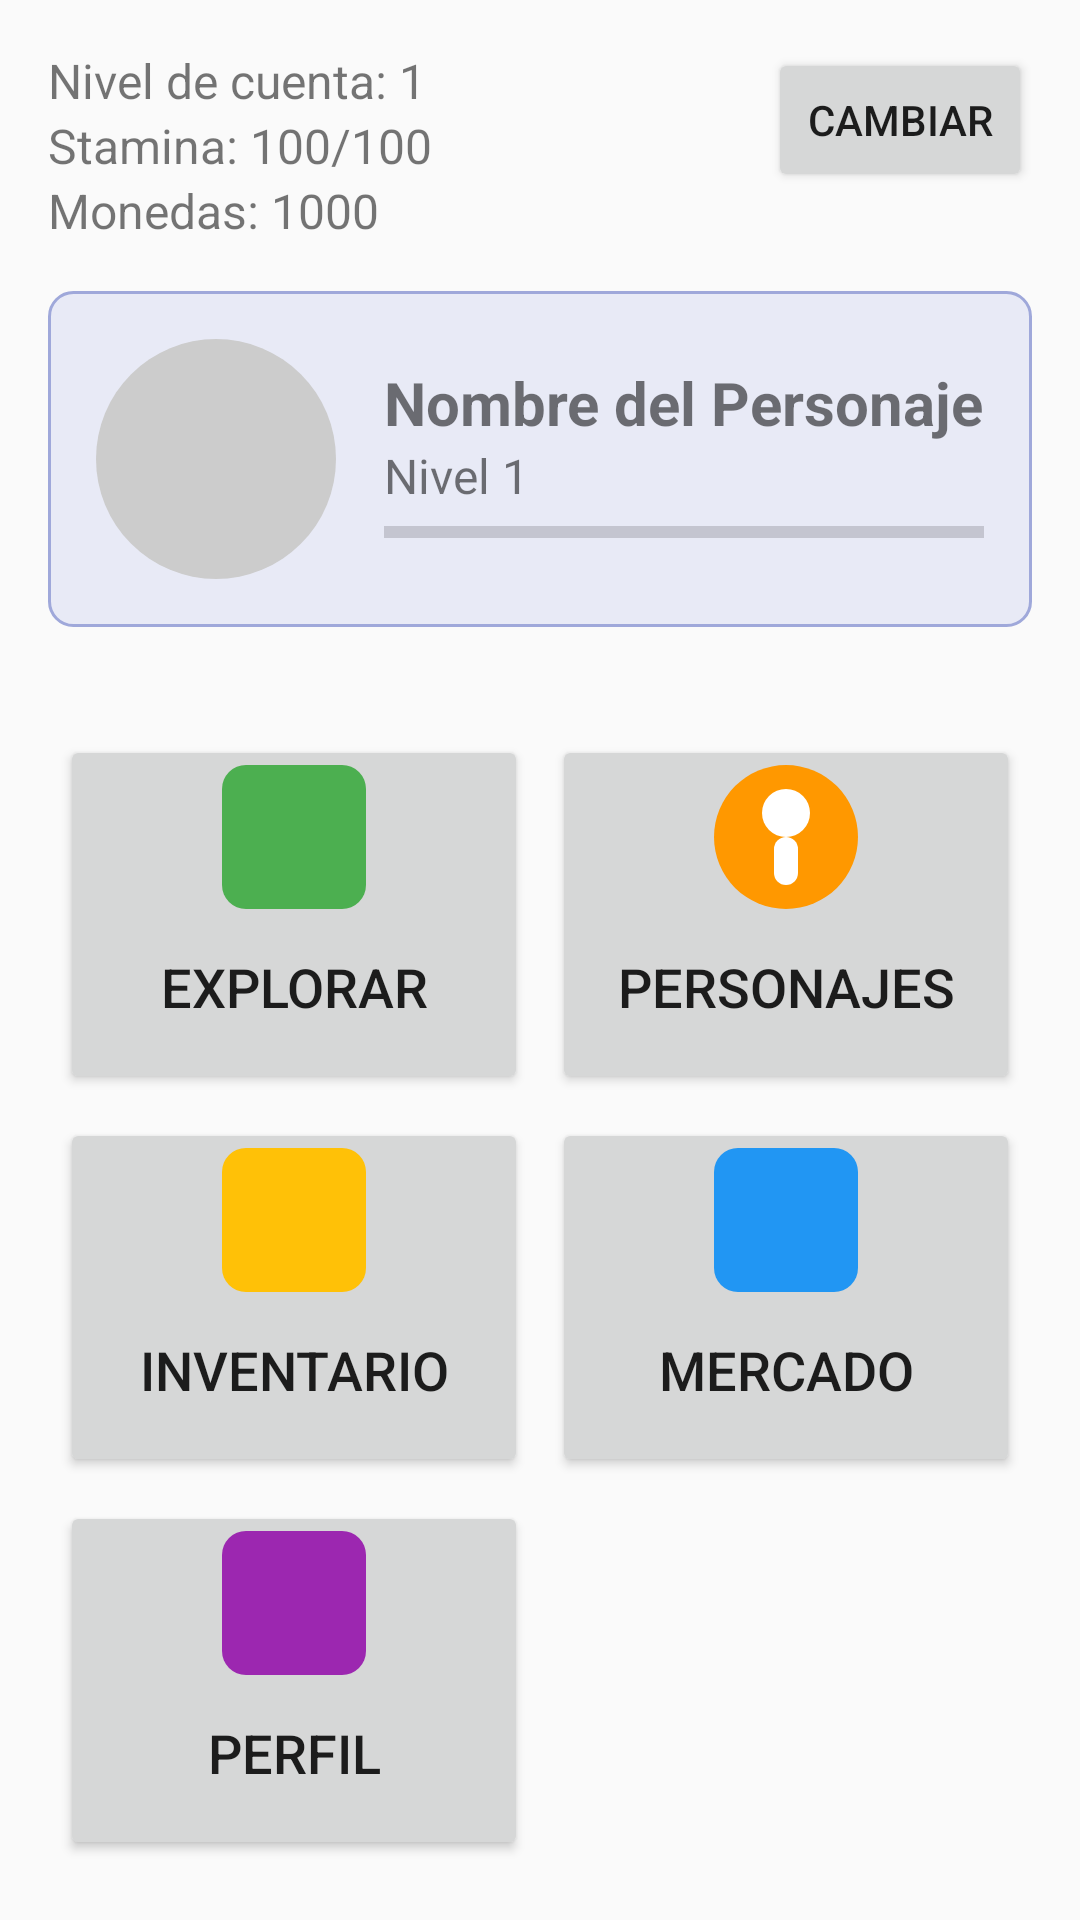

Write the Android layout XML for this screen, with the resource values it uses.
<!-- AndroidManifest.xml: application theme AppTheme -->
<!-- res/layout/activity_main.xml -->
<?xml version="1.0" encoding="utf-8"?>
<LinearLayout xmlns:android="http://schemas.android.com/apk/res/android"
    android:layout_width="match_parent"
    android:layout_height="match_parent"
    android:orientation="vertical"
    android:padding="16dp">

    <LinearLayout
        android:layout_width="match_parent"
        android:layout_height="wrap_content"
        android:orientation="horizontal"
        android:layout_marginBottom="16dp">

        <LinearLayout
            android:layout_width="0dp"
            android:layout_height="wrap_content"
            android:layout_weight="1"
            android:orientation="vertical">

            <TextView
                android:id="@+id/account_level_text"
                android:layout_width="wrap_content"
                android:layout_height="wrap_content"
                android:text="Nivel de cuenta: 1"
                android:textSize="16sp" />

            <TextView
                android:id="@+id/stamina_text"
                android:layout_width="wrap_content"
                android:layout_height="wrap_content"
                android:text="Stamina: 100/100"
                android:textSize="16sp" />

            <TextView
                android:id="@+id/coins_text"
                android:layout_width="wrap_content"
                android:layout_height="wrap_content"
                android:text="Monedas: 1000"
                android:textSize="16sp" />
        </LinearLayout>

        <Button
            android:id="@+id/change_character_button"
            android:layout_width="wrap_content"
            android:layout_height="wrap_content"
            android:text="Cambiar" />
    </LinearLayout>

    <LinearLayout
        android:layout_width="match_parent"
        android:layout_height="wrap_content"
        android:orientation="horizontal"
        android:background="@drawable/character_background"
        android:padding="16dp"
        android:layout_marginBottom="32dp">

        <ImageView
            android:id="@+id/character_avatar"
            android:layout_width="80dp"
            android:layout_height="80dp"
            android:src="@drawable/avatar_default"
            android:contentDescription="Avatar del personaje"
            android:scaleType="centerCrop" />

        <LinearLayout
            android:layout_width="match_parent"
            android:layout_height="wrap_content"
            android:orientation="vertical"
            android:layout_marginStart="16dp"
            android:layout_gravity="center_vertical">

            <TextView
                android:id="@+id/character_name_text"
                android:layout_width="match_parent"
                android:layout_height="wrap_content"
                android:text="Nombre del Personaje"
                android:textSize="20sp"
                android:textStyle="bold" />

            <TextView
                android:id="@+id/character_level_text"
                android:layout_width="match_parent"
                android:layout_height="wrap_content"
                android:text="Nivel 1"
                android:textSize="16sp" />

            <ProgressBar
                android:id="@+id/experience_bar"
                style="?android:attr/progressBarStyleHorizontal"
                android:layout_width="match_parent"
                android:layout_height="wrap_content"
                android:max="100"
                android:progress="0" />
        </LinearLayout>
    </LinearLayout>

    <GridLayout
        android:layout_width="match_parent"
        android:layout_height="0dp"
        android:layout_weight="1"
        android:columnCount="2"
        android:rowCount="2"
        android:alignmentMode="alignMargins"
        android:columnOrderPreserved="false"
        android:useDefaultMargins="true">

        <Button
            android:id="@+id/explore_button"
            android:layout_width="0dp"
            android:layout_height="0dp"
            android:layout_rowWeight="1"
            android:layout_columnWeight="1"
            android:text="Explorar"
            android:textSize="18sp"
            android:drawableTop="@drawable/ic_explore" />
        
        <Button
            android:id="@+id/characters_button"
            android:layout_width="0dp"
            android:layout_height="0dp"
            android:layout_rowWeight="1"
            android:layout_columnWeight="1"
            android:text="Personajes"
            android:textSize="18sp"
            android:drawableTop="@drawable/ic_characters" />
        <Button
            android:id="@+id/inventory_button"
            android:layout_width="0dp"
            android:layout_height="0dp"
            android:layout_rowWeight="1"
            android:layout_columnWeight="1"
            android:text="Inventario"
            android:textSize="18sp"
            android:drawableTop="@drawable/ic_inventory" />

        <Button
            android:id="@+id/market_button"
            android:layout_width="0dp"
            android:layout_height="0dp"
            android:layout_rowWeight="1"
            android:layout_columnWeight="1"
            android:text="Mercado"
            android:textSize="18sp"
            android:drawableTop="@drawable/ic_market" />

        <Button
            android:id="@+id/profile_button"
            android:layout_width="0dp"
            android:layout_height="0dp"
            android:layout_rowWeight="1"
            android:layout_columnWeight="1"
            android:text="Perfil"
            android:textSize="18sp"
            android:drawableTop="@drawable/ic_profile" />
    </GridLayout>
</LinearLayout>
<!-- resources referenced by this layout -->
<resources>
  <!-- drawable avatar_default (drawable) -->
  <?xml version="1.0" encoding="utf-8"?>
  <shape xmlns:android="http://schemas.android.com/apk/res/android"
      android:shape="oval">
      <solid android:color="#CCCCCC" />
      <size android:width="200dp" android:height="200dp" />
  </shape>
  <!-- drawable character_background (drawable) -->
  <?xml version="1.0" encoding="utf-8"?>
  <shape xmlns:android="http://schemas.android.com/apk/res/android"
      android:shape="rectangle">
      <solid android:color="#E8EAF6" />
      <corners android:radius="8dp" />
      <stroke android:width="1dp" android:color="#9FA8DA" />
  </shape>
  <!-- drawable ic_characters (drawable) -->
  <?xml version="1.0" encoding="utf-8"?>
  <layer-list xmlns:android="http://schemas.android.com/apk/res/android">
      
      <item>
          <shape android:shape="oval">
              <solid android:color="#FF9800" />
              <size android:width="48dp" android:height="48dp" />
          </shape>
      </item>
  
      
      <item android:top="8dp" android:left="16dp" android:right="16dp" android:bottom="24dp">
          <shape android:shape="oval">
              <solid android:color="#FFFFFF" />
          </shape>
      </item>
  
      
      <item android:top="24dp" android:left="20dp" android:right="20dp" android:bottom="8dp">
          <shape android:shape="rectangle">
              <solid android:color="#FFFFFF" />
              <corners android:radius="4dp" />
          </shape>
      </item>
  </layer-list>
  <!-- drawable ic_explore (drawable) -->
  <?xml version="1.0" encoding="utf-8"?>
  <shape xmlns:android="http://schemas.android.com/apk/res/android"
      android:shape="rectangle">
      <solid android:color="#4CAF50" />
      <corners android:radius="8dp" />
      <size android:width="48dp" android:height="48dp" />
  </shape>
  <!-- drawable ic_inventory (drawable) -->
  <?xml version="1.0" encoding="utf-8"?>
  <shape xmlns:android="http://schemas.android.com/apk/res/android"
      android:shape="rectangle">
      <solid android:color="#FFC107" />
      <corners android:radius="8dp" />
      <size android:width="48dp" android:height="48dp" />
  </shape>
  <!-- drawable ic_market (drawable) -->
  <?xml version="1.0" encoding="utf-8"?>
  <shape xmlns:android="http://schemas.android.com/apk/res/android"
      android:shape="rectangle">
      <solid android:color="#2196F3" />
      <corners android:radius="8dp" />
      <size android:width="48dp" android:height="48dp" />
  </shape>
  <!-- drawable ic_profile (drawable) -->
  <?xml version="1.0" encoding="utf-8"?>
  <shape xmlns:android="http://schemas.android.com/apk/res/android"
      android:shape="rectangle">
      <solid android:color="#9C27B0" />
      <corners android:radius="8dp" />
      <size android:width="48dp" android:height="48dp" />
  </shape>
  <style name="AppTheme" parent="Theme.AppCompat.Light.DarkActionBar">
          <item name="colorPrimary">@color/colorPrimary</item>
          <item name="colorPrimaryDark">@color/colorPrimaryDark</item>
          <item name="colorAccent">@color/colorAccent</item>
      </style>
  <color name="colorPrimary">#3F51B5</color>
  <color name="colorPrimaryDark">#303F9F</color>
  <color name="colorAccent">#FF4081</color>
</resources>
